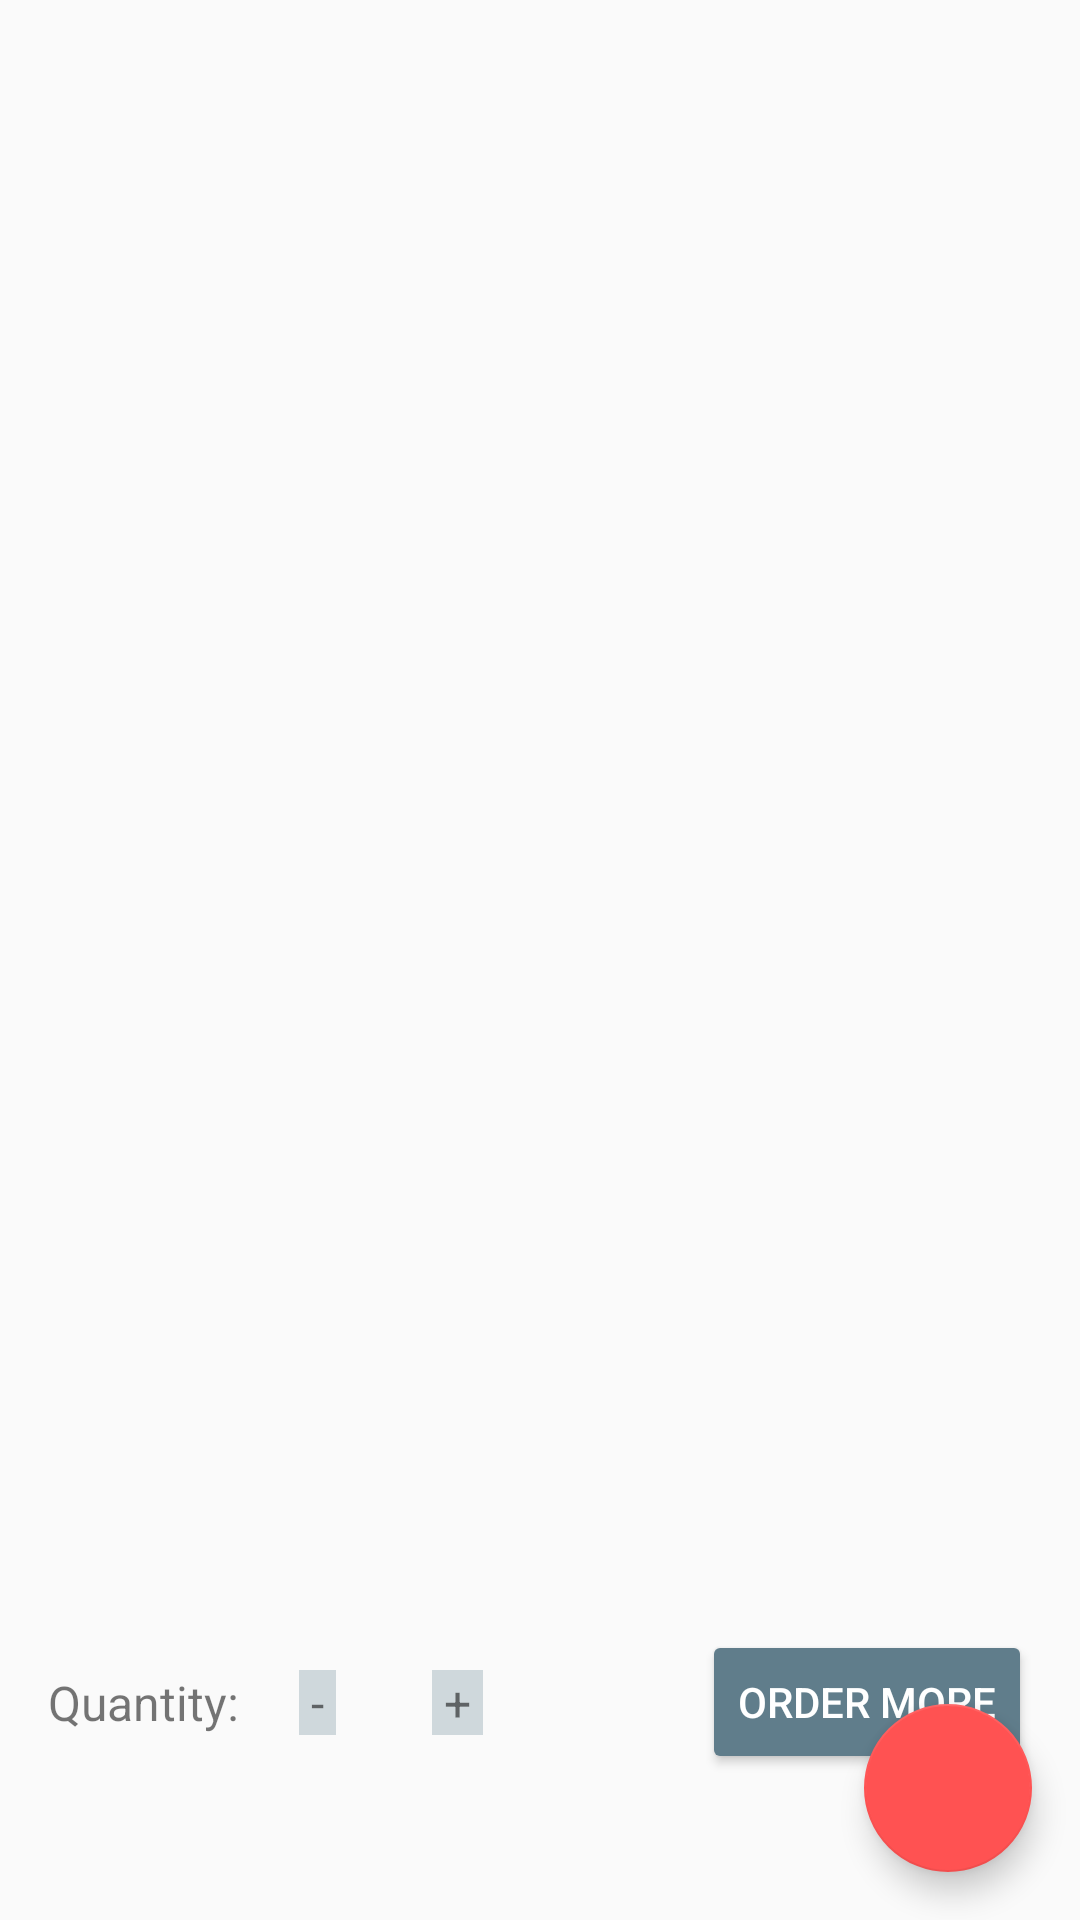

The Android layout XML behind this screen, and the referenced resources:
<!-- AndroidManifest.xml: application theme AppTheme -->
<!-- res/layout/activity_info_detail.xml -->
<?xml version="1.0" encoding="utf-8"?>
<RelativeLayout xmlns:android="http://schemas.android.com/apk/res/android"
    android:layout_width="match_parent"
    android:layout_height="match_parent">

    <LinearLayout
        android:layout_width="match_parent"
        android:layout_height="match_parent"
        android:orientation="vertical">

        <ImageView
            android:id="@+id/image_view_detail"
            android:layout_width="match_parent"
            android:layout_height="0dp"
            android:layout_weight="1"
            android:scaleType="centerCrop"
            />

        <TextView
            android:id="@+id/product_name_detail"
            android:layout_width="match_parent"
            android:layout_height="wrap_content"
            android:paddingLeft="16dp"
            android:paddingTop="16dp"
            android:textSize="16sp" />

        <TextView
            android:id="@+id/supplier_and_email_detail"
            android:layout_width="match_parent"
            android:layout_height="wrap_content"
            android:paddingLeft="16dp"
            android:paddingTop="16dp"
            android:textSize="16sp" />

        <RelativeLayout
            android:layout_width="match_parent"
            android:layout_height="wrap_content"
            android:paddingRight="16dp"
            android:paddingLeft="16dp">

            <LinearLayout
                android:layout_width="match_parent"
                android:layout_height="wrap_content"
                android:paddingTop="16dp"
                android:paddingBottom="16dp">

                <TextView
                    android:layout_width="wrap_content"
                    android:layout_height="wrap_content"
                    android:text="Quantity: "
                    android:textSize="16sp" />

                <TextView
                    android:id="@+id/inventory_decrement"
                    android:layout_width="wrap_content"
                    android:layout_height="wrap_content"
                    android:layout_marginLeft="16dp"
                    android:text=" - "
                    android:textSize="16sp"
                    android:background="@color/colorPrimaryLight"/>

                <TextView
                    android:id="@+id/product_quantity_detail"
                    android:layout_gravity="center_vertical"
                    android:layout_width="wrap_content"
                    android:layout_height="wrap_content"
                    android:paddingLeft="16dp"
                    android:textSize="16sp" />

                <TextView
                    android:id="@+id/inventory_increment"
                    android:layout_width="wrap_content"
                    android:layout_height="wrap_content"
                    android:layout_marginLeft="16dp"
                    android:text=" + "
                    android:textSize="16sp"
                    android:background="@color/colorPrimaryLight"/>
            </LinearLayout>

            <Button
                android:id="@+id/order_button"
                android:layout_width="wrap_content"
                android:layout_height="wrap_content"
                android:layout_alignParentRight="true"
                android:layout_centerVertical="true"
                android:text="Order More"
                android:textColor="@android:color/white"/>
        </RelativeLayout>

        <TextView
            android:id="@+id/product_price_detail"
            android:layout_width="match_parent"
            android:layout_height="wrap_content"
            android:paddingBottom="24dp"
            android:paddingLeft="16dp"
            android:textSize="16sp" />

    </LinearLayout>
    <android.support.design.widget.FloatingActionButton
        android:id="@+id/fab_delete"
        android:layout_width="wrap_content"
        android:layout_height="wrap_content"
        android:layout_alignParentBottom="true"
        android:layout_alignParentRight="true"
        android:layout_margin="16dp"
        android:src="@drawable/ic_delete_white_24dp"/>

</RelativeLayout>
<!-- resources referenced by this layout -->
<resources>
  <color name="colorPrimaryLight">#CFD8DC</color>
  <style name="AppTheme" parent="Theme.AppCompat.Light.DarkActionBar">
          
          <item name="colorPrimary">@color/colorPrimary</item>
          <item name="colorPrimaryDark">@color/colorPrimaryDark</item>
          <item name="colorAccent">@color/colorAccent</item>
  
          
          <item name="colorButtonNormal">@color/colorPrimary</item>
  
      </style>
  <color name="colorPrimary">#607D8B</color>
  <color name="colorPrimaryDark">#455A64</color>
  <color name="colorAccent">#FF5252</color>
</resources>
